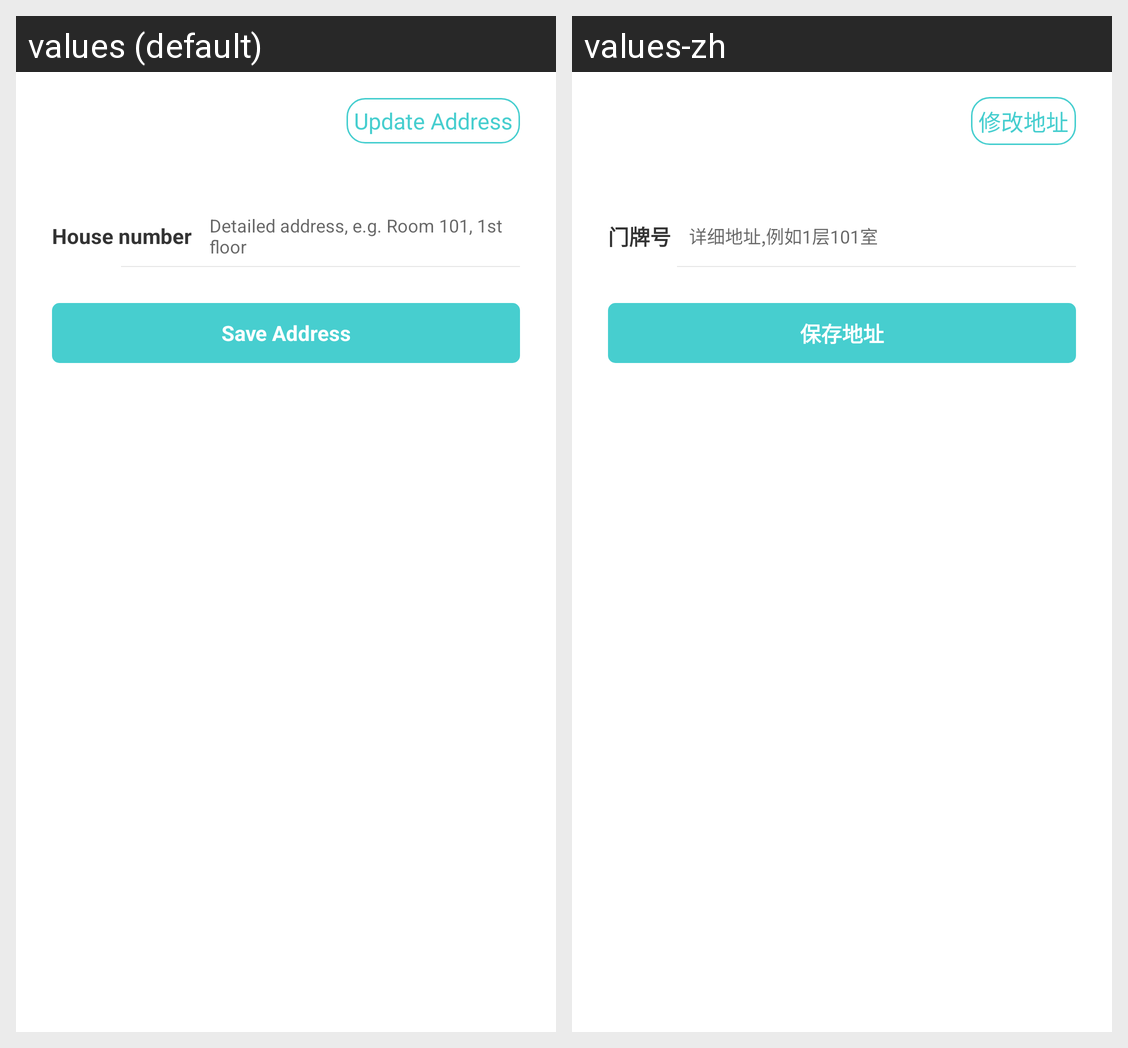

For this localized Android screen grid, give each drawn string resource with its value in every locale shown.
Android screen res/layout/layout_detail_address.xml rendered under 2 locales, left to right: values (default), values-zh. Device: Nexus 5 (rendered at 1080×1920; each locale shown at half size, 540×960, under a caption strip naming it); theme Theme.MaterialComponents.DayNight.NoActionBar.
Strings drawn on this screen, with the default value and each locale's value (text and hints the layout hard-codes, and strings that could not be matched under every locale, appear in the picture but are not listed):

Update_Address
  values: Update Address
  values-zh: 修改地址

House_number
  values: House number
  values-zh: 门牌号

Detailed_address2
  values: Detailed address, e.g. Room 101, 1st floor
  values-zh: 详细地址,例如1层101室

Save_Address
  values: Save Address
  values-zh: 保存地址
